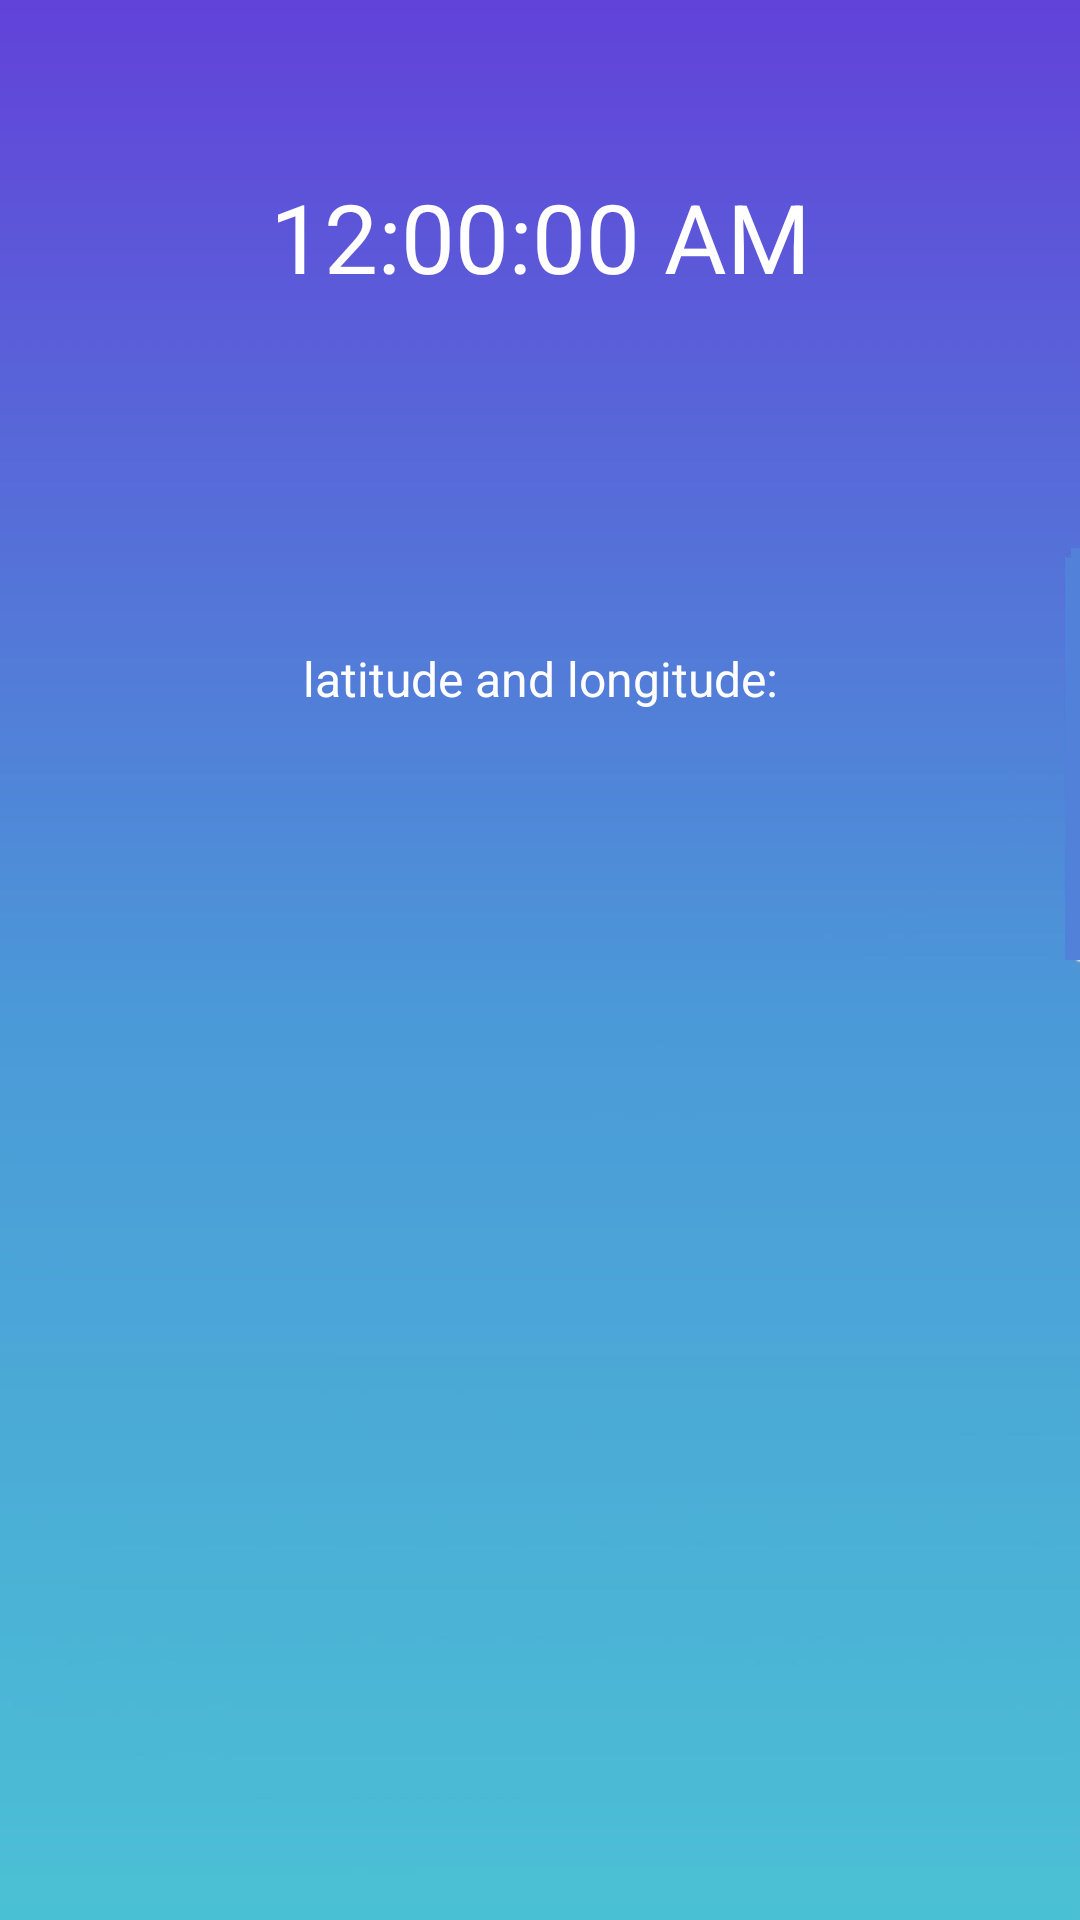

The Android layout XML behind this screen, and the referenced resources:
<!-- AndroidManifest.xml: application theme Theme.MyApplication -->
<!-- res/layout/base_weather_fragment.xml -->
<?xml version="1.0" encoding="utf-8"?>
<androidx.constraintlayout.widget.ConstraintLayout xmlns:android="http://schemas.android.com/apk/res/android"
    xmlns:app="http://schemas.android.com/apk/res-auto"
    xmlns:tools="http://schemas.android.com/tools"
    android:layout_width="match_parent"
    android:layout_height="match_parent"
    android:background="@drawable/day">

    <GridLayout
        android:id="@+id/gridLayout"
        android:layout_width="match_parent"
        android:layout_height="0dp"
        android:layout_gravity="center"
        android:alignmentMode="alignBounds"
        android:columnCount="2"
        android:orientation="horizontal"
        app:layout_constraintBottom_toBottomOf="parent"
        app:layout_constraintEnd_toEndOf="parent"
        app:layout_constraintHeight_percent="1"
        app:layout_constraintStart_toStartOf="parent">

        <TextClock
            android:id="@+id/time"
            android:width="0dp"
            android:layout_rowWeight="1"
            android:layout_columnSpan="2"
            android:layout_columnWeight="2"
            android:layout_gravity="fill"
            android:gravity="center"
            android:format12Hour="hh:mm:ss a"
            android:textColor="@color/white"
            android:textSize="@dimen/textSizeVeryLarge" />

        <TextView
            android:id="@+id/latLong"
            android:width="0dp"
            android:layout_rowWeight="1"
            android:layout_columnSpan="2"
            android:layout_columnWeight="2"
            android:layout_gravity="fill"
            android:gravity="center"
            android:text="@string/latitude_and_longitude"
            android:textColor="@color/white"
            android:textSize="@dimen/textSizeSmall" />

        <ImageView
            android:id="@+id/imageView"
            android:width="0dp"
            android:layout_width="0dp"
            android:layout_height="0dp"
            android:layout_rowSpan="3"
            android:layout_rowWeight="3"
            android:layout_columnSpan="2"
            android:layout_columnWeight="2"
            android:layout_gravity="fill"
            android:contentDescription="@string/sun"
          />


    </GridLayout>


</androidx.constraintlayout.widget.ConstraintLayout>
<!-- resources referenced by this layout -->
<resources>
  <dimen name="textSizeSmall">16sp</dimen>
  <dimen name="textSizeVeryLarge">32sp</dimen>
  <!-- drawable day: jpg bitmap (drawable, 43517 bytes) -->
  <string name="latitude_and_longitude">latitude and longitude:</string>
  <string name="sun">sun</string>
  <style name="Theme.MyApplication" parent="Theme.MaterialComponents.DayNight.NoActionBar">
          
          <item name="colorPrimary">@color/purple_500</item>
          <item name="colorPrimaryVariant">@color/purple_700</item>
          <item name="colorOnPrimary">@color/white</item>
          
          <item name="colorSecondary">@color/teal_200</item>
          <item name="colorSecondaryVariant">@color/teal_700</item>
          <item name="colorOnSecondary">@color/black</item>
          
          <item name="android:statusBarColor" tools:targetApi="l">?attr/colorPrimaryVariant</item>
          
      </style>
  <!-- not gathered from this repository: default colours our renderer supplied (Android Studio template values) -->
  <color name="purple_500">#FF6200EE</color>
  <color name="purple_700">#FF3700B3</color>
  <color name="teal_200">#FF03DAC5</color>
  <color name="teal_700">#FF018786</color>
  <color name="black">#FF000000</color>
  <color name="white">#FFFFFFFF</color>
</resources>
